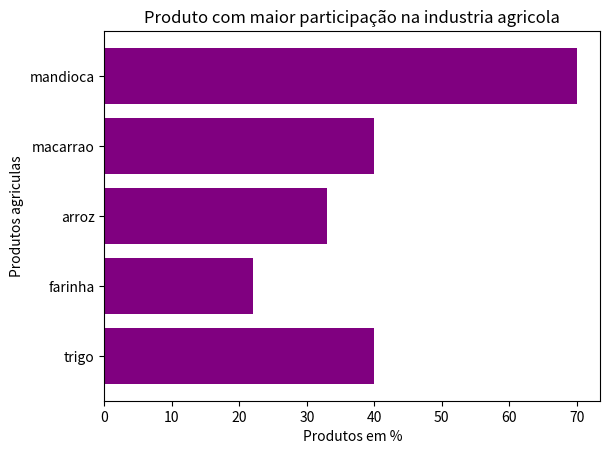

Write the Python code that produced this figure.

import matplotlib.pyplot as plt

Produtos = ['trigo','farinha','arroz','macarrao','mandioca']
qtdade = [40,22,33,40,70]

plt.barh(Produtos,qtdade, color='purple')
plt.ylabel("Produtos agriculas")
plt.xlabel("Produtos em %")
plt.title("Produto com maior participação na industria agricola")
plt.show()

